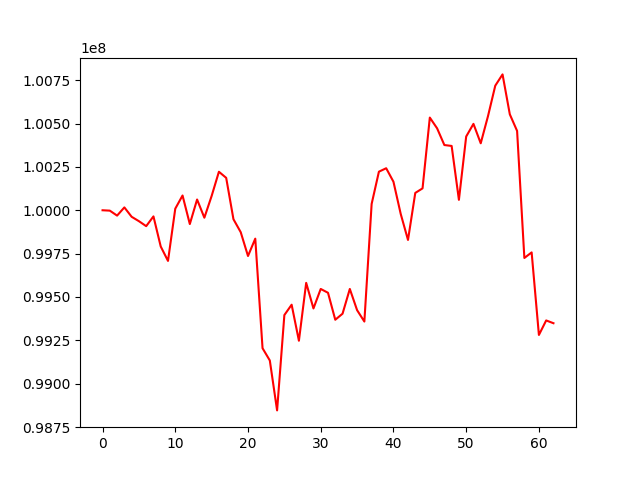

Data behind this chart, as committed beside it:
, 0
0, 100000000
1, 99997770
2, 99969118
3, 100016477
4, 99962373
5, 99937079
6, 99908365
7, 99964588
8, 99791144
9, 99707981
10, 100009121
11, 100085118
12, 99920511
13, 100061966
14, 99957059
15, 100082385
16, 100221965
17, 100186878
18, 99948302
19, 99873479
20, 99736274
21, 99836351
22, 99204593
23, 99133865
24, 98846089
25, 99395720
26, 99455470
27, 99247825
28, 99581402
29, 99433878
30, 99546279
31, 99524209
32, 99368758
33, 99403578
34, 99546272
35, 99424037
36, 99358346
37, 100036410
38, 100222391
39, 100242239
40, 100164482
41, 99978584
42, 99828824
43, 100099997
44, 100126179
45, 100534301
46, 100472463
47, 100376039
48, 100370796
49, 100060134
50, 100425094
51, 100498124
52, 100386114
53, 100542722
54, 100718352
55, 100783287
56, 100553160
57, 100457408
58, 99724901
59, 99756973
... 3 more rows
